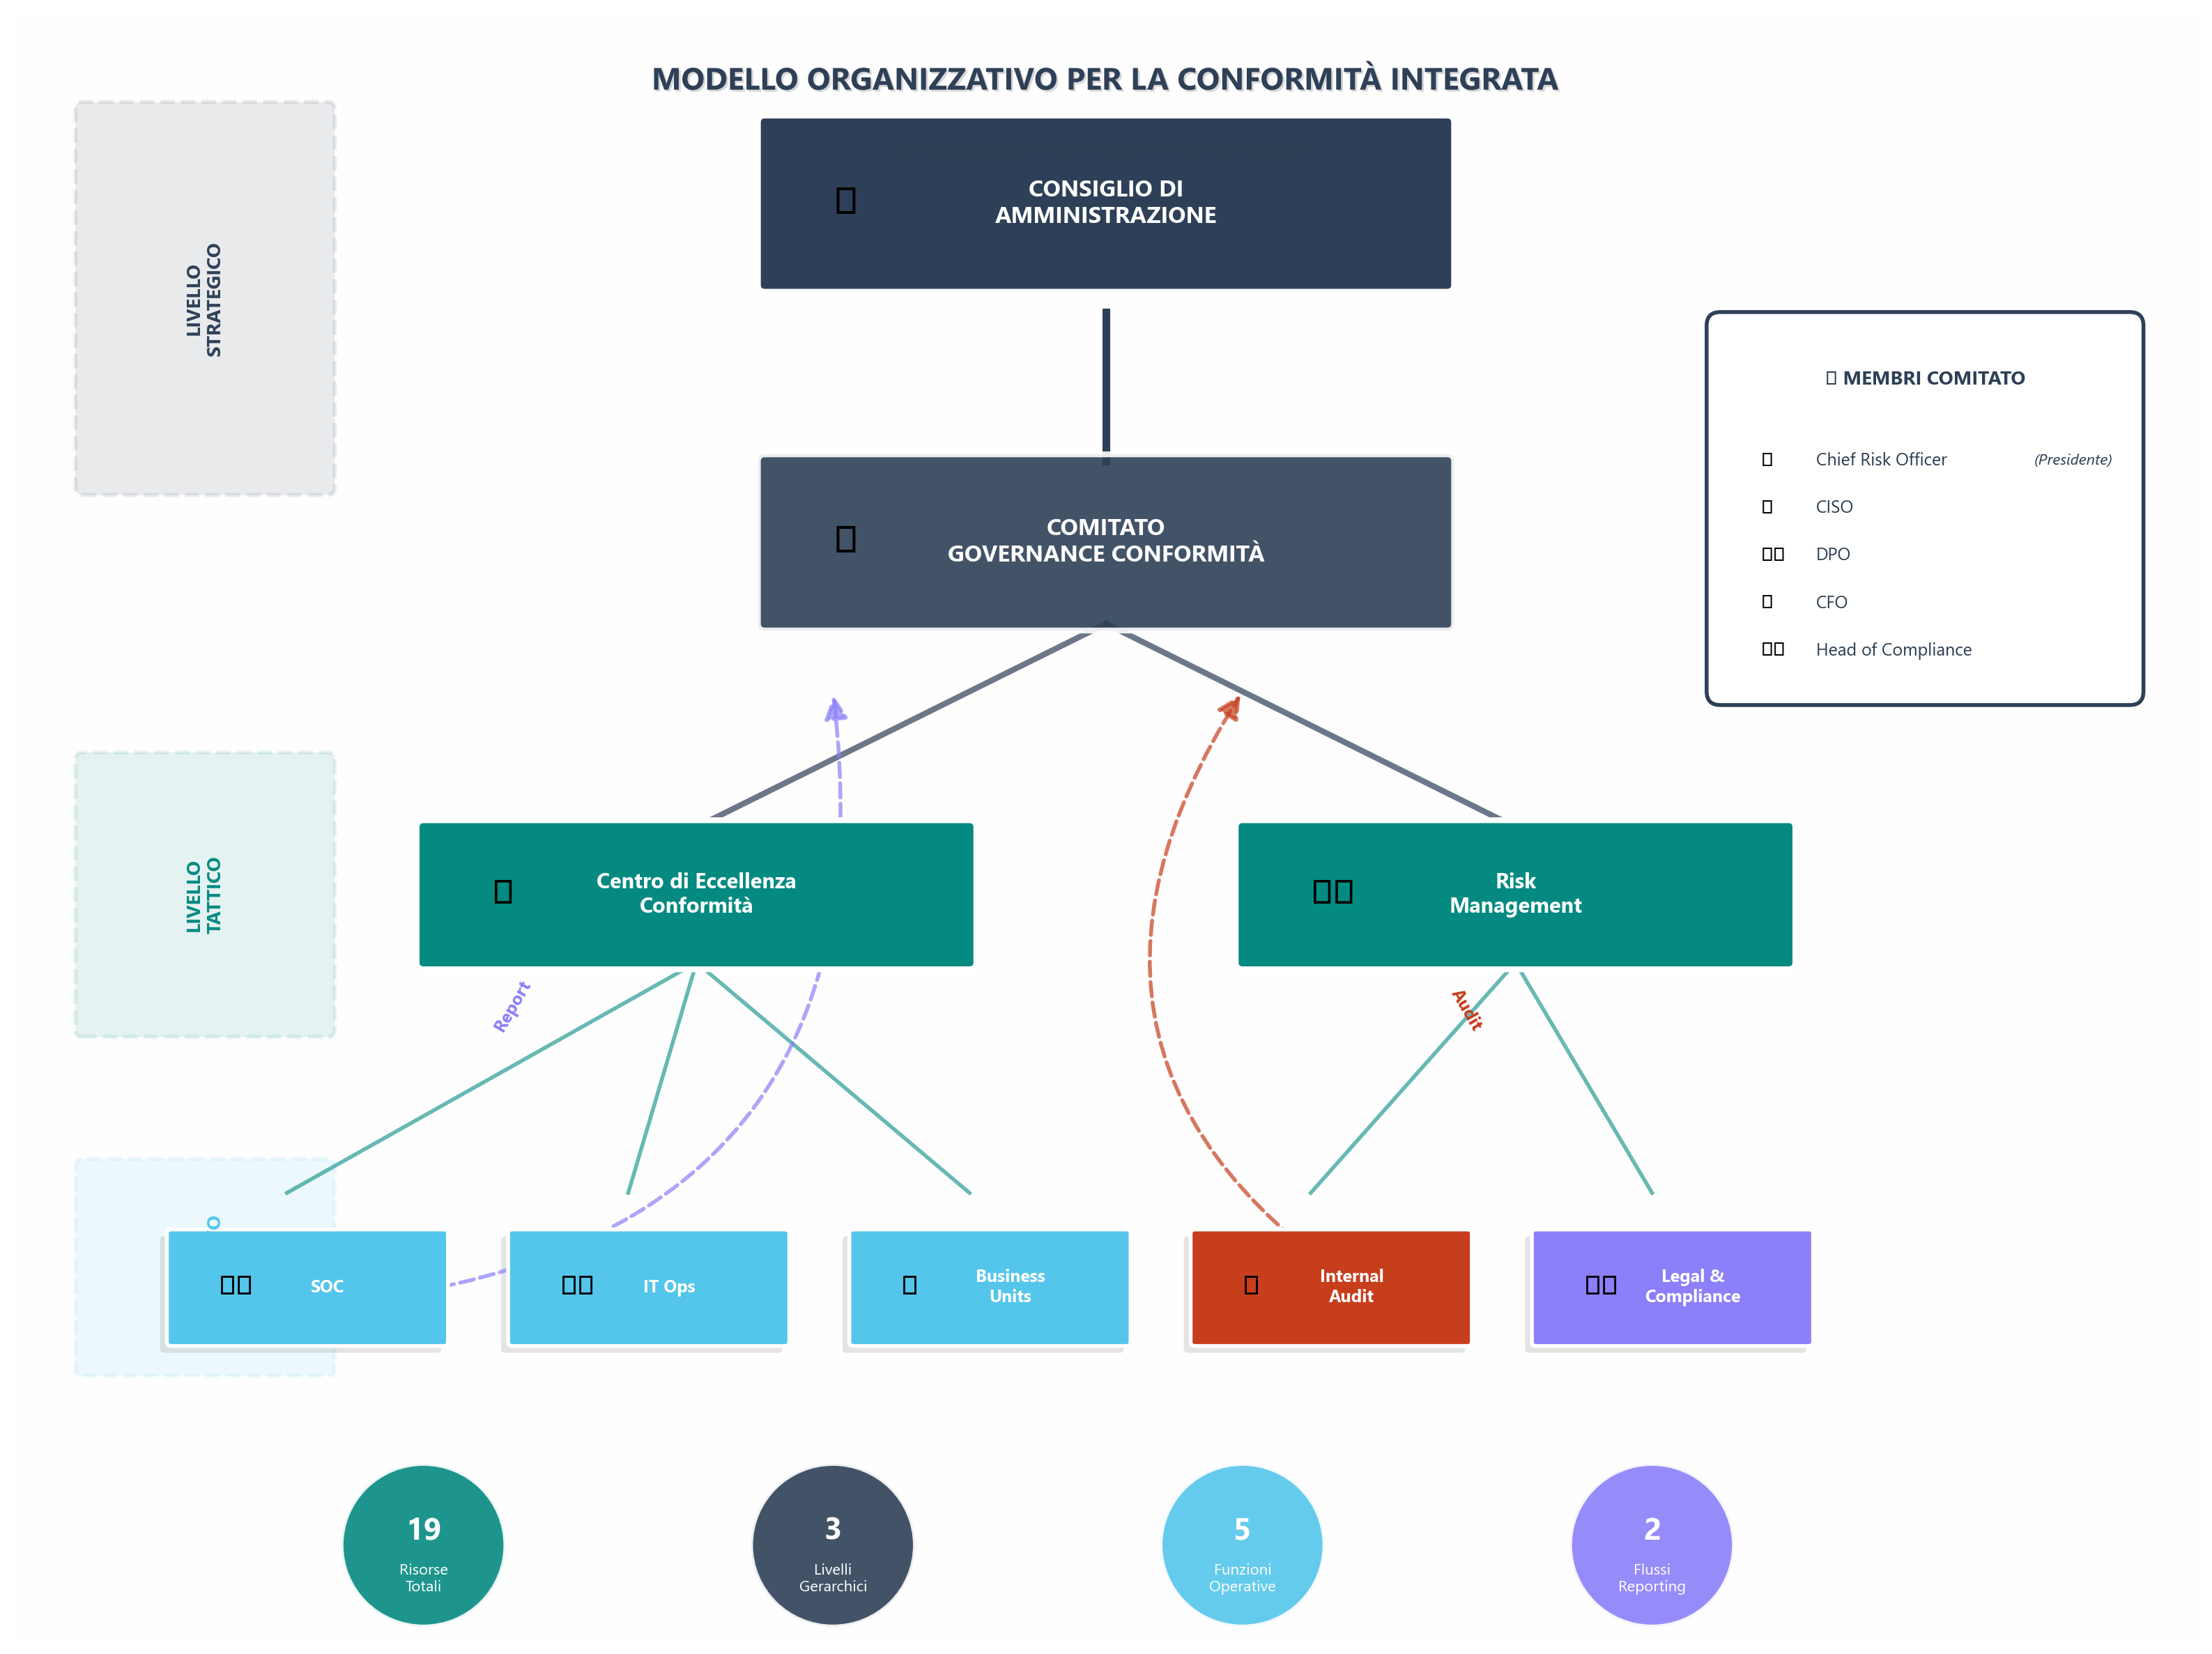

Recreate this plot in Python.
#!/usr/bin/env python3
# -*- coding: utf-8 -*-
"""
Organigramma Moderno per la Conformità Integrata
Versione Premium con design professionale
"""

import matplotlib.pyplot as plt
import matplotlib.patches as mpatches
from matplotlib.patches import FancyBboxPatch, Circle, FancyArrowPatch, Polygon
import matplotlib.patheffects as path_effects
import numpy as np

# Configurazione stile premium
plt.rcParams.update({
    'font.family': 'sans-serif',
    'font.sans-serif': ['Segoe UI', 'Helvetica', 'Arial'],
    'font.size': 11,
    'figure.facecolor': 'white',
    'axes.facecolor': '#f8f9fa',
})

# Palette colori professionale e moderna
COLORS = {
    'strategic': '#2E4057',    # Blu scuro elegante
    'tactical': '#048A81',     # Verde acqua professionale  
    'operational': '#54C6EB',  # Blu chiaro
    'accent': '#F18F01',       # Arancione per evidenziare
    'danger': '#C73E1D',       # Rosso per audit
    'info': '#8B80F9',         # Viola per report
    'bg_light': '#F7F7F7',     # Sfondo chiaro
    'text': '#2C3E50',         # Testo principale
    'text_light': '#FFFFFF',   # Testo su sfondo scuro
}

def create_modern_org_chart():
    """
    Crea un organigramma moderno e visualmente accattivante
    """
    fig = plt.figure(figsize=(16, 12), facecolor='white')
    ax = fig.add_subplot(111)
    ax.set_xlim(-8, 8)
    ax.set_ylim(-2, 10)
    ax.axis('off')
    
    # Sfondo con gradiente sottile
    for i in range(10):
        rect = plt.Rectangle((-8, -2+i*1.2), 16, 1.2, 
                            facecolor=COLORS['bg_light'], 
                            alpha=0.05-i*0.005, zorder=0)
        ax.add_patch(rect)
    
    # =================================================================
    # LIVELLO STRATEGICO
    # =================================================================
    
    # Consiglio di Amministrazione
    cda_box = FancyBboxPatch((-2.5, 8), 5, 1.2,
                            boxstyle="round,pad=0.05",
                            facecolor=COLORS['strategic'],
                            edgecolor='white',
                            linewidth=3,
                            zorder=3)
    ax.add_patch(cda_box)
    
    # Icona CdA
    ax.text(-2, 8.6, '👥', fontsize=20, ha='left', va='center', zorder=4)
    ax.text(0, 8.6, 'CONSIGLIO DI\nAMMINISTRAZIONE', 
           fontsize=12, fontweight='bold',
           color=COLORS['text_light'], ha='center', va='center',
           zorder=4)
    
    # Comitato Governance Conformità
    comitato_box = FancyBboxPatch((-2.5, 5.5), 5, 1.2,
                                 boxstyle="round,pad=0.05",
                                 facecolor=COLORS['strategic'],
                                 edgecolor='white',
                                 linewidth=3,
                                 alpha=0.9,
                                 zorder=3)
    ax.add_patch(comitato_box)
    
    ax.text(-2, 6.1, '🎯', fontsize=20, ha='left', va='center', zorder=4)
    ax.text(0, 6.1, 'COMITATO\nGOVERNANCE CONFORMITÀ', 
           fontsize=12, fontweight='bold',
           color=COLORS['text_light'], ha='center', va='center',
           zorder=4)
    
    # Connessione CdA -> Comitato
    ax.plot([0, 0], [7.8, 6.7], color=COLORS['strategic'], 
           linewidth=4, zorder=2)
    
    # Label Livello Strategico
    strategic_label = FancyBboxPatch((-7.5, 6.5), 1.8, 2.8,
                                    boxstyle="round,pad=0.05",
                                    facecolor=COLORS['strategic'],
                                    alpha=0.1,
                                    edgecolor=COLORS['strategic'],
                                    linewidth=2,
                                    linestyle='--',
                                    zorder=1)
    ax.add_patch(strategic_label)
    ax.text(-6.6, 7.9, 'LIVELLO\nSTRATEGICO', fontsize=10, 
           fontweight='bold', color=COLORS['strategic'],
           ha='center', va='center', rotation=90)
    
    # =================================================================
    # LIVELLO TATTICO
    # =================================================================
    
    # Centro di Eccellenza Conformità
    cec_box = FancyBboxPatch((-5, 3), 4, 1,
                            boxstyle="round,pad=0.05",
                            facecolor=COLORS['tactical'],
                            edgecolor='white',
                            linewidth=3,
                            zorder=3)
    ax.add_patch(cec_box)
    
    ax.text(-4.5, 3.5, '🏆', fontsize=18, ha='left', va='center', zorder=4)
    ax.text(-3, 3.5, 'Centro di Eccellenza\nConformità', 
           fontsize=11, fontweight='bold',
           color=COLORS['text_light'], ha='center', va='center',
           zorder=4)
    
    # Risk Management
    risk_box = FancyBboxPatch((1, 3), 4, 1,
                            boxstyle="round,pad=0.05",
                            facecolor=COLORS['tactical'],
                            edgecolor='white',
                            linewidth=3,
                            zorder=3)
    ax.add_patch(risk_box)
    
    ax.text(1.5, 3.5, '⚠️', fontsize=18, ha='left', va='center', zorder=4)
    ax.text(3, 3.5, 'Risk\nManagement', 
           fontsize=11, fontweight='bold',
           color=COLORS['text_light'], ha='center', va='center',
           zorder=4)
    
    # Connessioni Strategico -> Tattico
    ax.plot([0, -3], [5.5, 4], color=COLORS['strategic'], 
           linewidth=3, alpha=0.7, zorder=2)
    ax.plot([0, 3], [5.5, 4], color=COLORS['strategic'], 
           linewidth=3, alpha=0.7, zorder=2)
    
    # Label Livello Tattico
    tactical_label = FancyBboxPatch((-7.5, 2.5), 1.8, 2,
                                   boxstyle="round,pad=0.05",
                                   facecolor=COLORS['tactical'],
                                   alpha=0.1,
                                   edgecolor=COLORS['tactical'],
                                   linewidth=2,
                                   linestyle='--',
                                   zorder=1)
    ax.add_patch(tactical_label)
    ax.text(-6.6, 3.5, 'LIVELLO\nTATTICO', fontsize=10, 
           fontweight='bold', color=COLORS['tactical'],
           ha='center', va='center', rotation=90)
    
    # =================================================================
    # LIVELLO OPERATIVO
    # =================================================================
    
    # Box operativi con design moderno
    operational_boxes = [
        (-6, 0.5, '🛡️', 'SOC', COLORS['operational']),
        (-3.5, 0.5, '⚙️', 'IT Ops', COLORS['operational']),
        (-1, 0.5, '🏢', 'Business\nUnits', COLORS['operational']),
        (1.5, 0.5, '🔍', 'Internal\nAudit', COLORS['danger']),
        (4, 0.5, '⚖️', 'Legal &\nCompliance', COLORS['info']),
    ]
    
    for x, y, icon, text, color in operational_boxes:
        # Effetto ombra
        shadow = FancyBboxPatch((x-0.9, y-0.35), 2, 0.8,
                               boxstyle="round,pad=0.03",
                               facecolor='gray',
                               alpha=0.2,
                               edgecolor='none',
                               zorder=2)
        ax.add_patch(shadow)
        
        # Box principale
        box = FancyBboxPatch((x-0.85, y-0.3), 2, 0.8,
                            boxstyle="round,pad=0.03",
                            facecolor=color,
                            edgecolor='white',
                            linewidth=2,
                            zorder=3)
        ax.add_patch(box)
        
        # Icona e testo
        ax.text(x-0.5, y+0.1, icon, fontsize=14, ha='left', va='center', zorder=4)
        ax.text(x+0.3, y+0.1, text, fontsize=9, fontweight='bold',
               color=COLORS['text_light'], ha='center', va='center',
               zorder=4)
    
    # Connessioni Tattico -> Operativo
    connections_ops = [
        (-3, 3, -6, 1.3),
        (-3, 3, -3.5, 1.3),
        (-3, 3, -1, 1.3),
        (3, 3, 1.5, 1.3),
        (3, 3, 4, 1.3),
    ]
    
    for x1, y1, x2, y2 in connections_ops:
        ax.plot([x1, x2], [y1, y2], color=COLORS['tactical'], 
               linewidth=2, alpha=0.6, zorder=2)
    
    # Label Livello Operativo
    operational_label = FancyBboxPatch((-7.5, 0), 1.8, 1.5,
                                      boxstyle="round,pad=0.05",
                                      facecolor=COLORS['operational'],
                                      alpha=0.1,
                                      edgecolor=COLORS['operational'],
                                      linewidth=2,
                                      linestyle='--',
                                      zorder=1)
    ax.add_patch(operational_label)
    ax.text(-6.6, 0.75, 'LIVELLO\nOPERATIVO', fontsize=10, 
           fontweight='bold', color=COLORS['operational'],
           ha='center', va='center', rotation=90)
    
    # =================================================================
    # FRECCE DI REPORTING E AUDIT
    # =================================================================
    
    # Freccia Report (blu)
    report_arrow = FancyArrowPatch((-5.5, 0.5), (-2, 5),
                                 connectionstyle="arc3,rad=0.5",
                                 arrowstyle='-|>',
                                 mutation_scale=25,
                                 linewidth=2,
                                 color=COLORS['info'],
                                 linestyle='--',
                                 alpha=0.7,
                                 zorder=2)
    ax.add_patch(report_arrow)
    ax.text(-4.5, 2.5, 'Report', fontsize=9, 
           color=COLORS['info'], fontweight='bold',
           rotation=60)
    
    # Freccia Audit (rosso)
    audit_arrow = FancyArrowPatch((2, 0.5), (1, 5),
                                connectionstyle="arc3,rad=-0.5",
                                arrowstyle='-|>',
                                mutation_scale=25,
                                linewidth=2,
                                color=COLORS['danger'],
                                linestyle='--',
                                alpha=0.7,
                                zorder=2)
    ax.add_patch(audit_arrow)
    ax.text(2.5, 2.5, 'Audit', fontsize=9, 
           color=COLORS['danger'], fontweight='bold',
           rotation=-60)
    
    # =================================================================
    # BOX INFORMATIVO MEMBRI COMITATO
    # =================================================================
    
    info_box = FancyBboxPatch((4.5, 5), 3, 2.7,
                             boxstyle="round,pad=0.1",
                             facecolor='white',
                             edgecolor=COLORS['strategic'],
                             linewidth=2,
                             zorder=3)
    ax.add_patch(info_box)
    
    ax.text(6, 7.3, '📋 MEMBRI COMITATO', fontsize=10, 
           fontweight='bold', color=COLORS['strategic'],
           ha='center', va='center')
    
    members = [
        ('👔', 'Chief Risk Officer', '(Presidente)'),
        ('🔒', 'CISO', ''),
        ('🛡️', 'DPO', ''),
        ('💰', 'CFO', ''),
        ('⚖️', 'Head of Compliance', ''),
    ]
    
    for i, (icon, title, role) in enumerate(members):
        y_pos = 6.7 - i*0.35
        ax.text(4.8, y_pos, icon, fontsize=10, ha='left', va='center')
        ax.text(5.2, y_pos, title, fontsize=9, ha='left', va='center',
               color=COLORS['text'])
        if role:
            ax.text(6.8, y_pos, role, fontsize=8, ha='left', va='center',
                   color=COLORS['text'], style='italic')
    
    # =================================================================
    # TITOLO E SOTTOTITOLO
    # =================================================================
    
    title = ax.text(0, 9.5, 'MODELLO ORGANIZZATIVO PER LA CONFORMITÀ INTEGRATA', 
                   fontsize=16, fontweight='bold',
                   color=COLORS['strategic'], ha='center', va='center')
    title.set_path_effects([path_effects.SimplePatchShadow(offset=(1, -1), 
                                                          shadow_rgbFace='gray', 
                                                          alpha=0.3),
                          path_effects.Normal()])
    
    ax.text(0, 9, 'Struttura gerarchica e flussi di comunicazione', 
           fontsize=11, style='italic',
           color=COLORS['text'], ha='center', va='center', alpha=0.8)
    
    # Badge con statistiche
    stats_badges = [
        (-5, -1.3, '19', 'Risorse\nTotali', COLORS['tactical']),
        (-2, -1.3, '3', 'Livelli\nGerarchici', COLORS['strategic']),
        (1, -1.3, '5', 'Funzioni\nOperative', COLORS['operational']),
        (4, -1.3, '2', 'Flussi\nReporting', COLORS['info']),
    ]
    
    for x, y, number, label, color in stats_badges:
        badge = Circle((x, y), 0.6, facecolor=color, 
                      edgecolor='white', linewidth=2,
                      alpha=0.9, zorder=3)
        ax.add_patch(badge)
        ax.text(x, y+0.1, number, fontsize=16, fontweight='bold',
               color='white', ha='center', va='center', zorder=4)
        ax.text(x, y-0.25, label, fontsize=8,
               color='white', ha='center', va='center', zorder=4)
    
    plt.tight_layout()
    return fig

def create_plotly_org_chart():
    """
    Versione Plotly interattiva dell'organigramma
    """
    import plotly.graph_objects as go
    from plotly.subplots import make_subplots
    
    # Colori
    colors = {
        'strategic': '#2E4057',
        'tactical': '#048A81',
        'operational': '#54C6EB',
        'danger': '#C73E1D',
        'info': '#8B80F9',
        'bg': '#F7F7F7',
    }
    
    fig = go.Figure()
    
    # Nodi dell'organigramma
    nodes = {
        # Strategico
        'cda': dict(x=0, y=3, label='Consiglio di<br>Amministrazione', 
                   level='strategic', icon='👥'),
        'comitato': dict(x=0, y=2.5, label='Comitato Governance<br>Conformità', 
                        level='strategic', icon='🎯'),
        
        # Tattico
        'cec': dict(x=-1.5, y=1.5, label='Centro Eccellenza<br>Conformità', 
                   level='tactical', icon='🏆'),
        'risk': dict(x=1.5, y=1.5, label='Risk<br>Management', 
                    level='tactical', icon='⚠️'),
        
        # Operativo
        'soc': dict(x=-2.5, y=0.5, label='SOC', level='operational', icon='🛡️'),
        'it': dict(x=-1.5, y=0.5, label='IT Ops', level='operational', icon='⚙️'),
        'bu': dict(x=-0.5, y=0.5, label='Business Units', level='operational', icon='🏢'),
        'audit': dict(x=1, y=0.5, label='Internal Audit', level='danger', icon='🔍'),
        'legal': dict(x=2, y=0.5, label='Legal &<br>Compliance', level='info', icon='⚖️'),
    }
    
    # Aggiungi i nodi
    for node_id, node_data in nodes.items():
        color = colors.get(node_data['level'], colors['operational'])
        
        # Box del nodo
        fig.add_trace(go.Scatter(
            x=[node_data['x']], 
            y=[node_data['y']],
            mode='markers+text',
            marker=dict(
                size=80,
                color=color,
                line=dict(width=3, color='white'),
            ),
            text=f"{node_data['icon']}<br><b>{node_data['label']}</b>",
            textposition='middle center',
            textfont=dict(size=10, color='white', family='Arial'),
            hovertemplate=f"<b>{node_data['label']}</b><br>Livello: {node_data['level'].title()}<extra></extra>",
            showlegend=False
        ))
    
    # Connessioni gerarchiche
    connections = [
        ('cda', 'comitato'),
        ('comitato', 'cec'),
        ('comitato', 'risk'),
        ('cec', 'soc'),
        ('cec', 'it'),
        ('cec', 'bu'),
        ('risk', 'audit'),
        ('risk', 'legal'),
    ]
    
    for start, end in connections:
        x0, y0 = nodes[start]['x'], nodes[start]['y']
        x1, y1 = nodes[end]['x'], nodes[end]['y']
        
        fig.add_shape(
            type="line",
            x0=x0, y0=y0, x1=x1, y1=y1,
            line=dict(color="gray", width=2)
        )
    
    # Frecce di reporting
    fig.add_annotation(
        x=nodes['audit']['x'], y=nodes['audit']['y'],
        ax=nodes['comitato']['x'], ay=nodes['comitato']['y'],
        xref='x', yref='y',
        axref='x', ayref='y',
        showarrow=True,
        arrowhead=2,
        arrowsize=1.5,
        arrowwidth=2,
        arrowcolor=colors['danger'],
        opacity=0.6,
        standoff=40
    )
    
    fig.add_annotation(
        x=nodes['soc']['x'], y=nodes['soc']['y'],
        ax=nodes['comitato']['x']-0.2, ay=nodes['comitato']['y'],
        xref='x', yref='y',
        axref='x', ayref='y',
        showarrow=True,
        arrowhead=2,
        arrowsize=1.5,
        arrowwidth=2,
        arrowcolor=colors['info'],
        opacity=0.6,
        standoff=40
    )
    
    # Box per i livelli
    levels_boxes = [
        dict(y0=2.3, y1=3.2, label='LIVELLO STRATEGICO', color=colors['strategic']),
        dict(y0=1.2, y1=1.8, label='LIVELLO TATTICO', color=colors['tactical']),
        dict(y0=0.2, y1=0.8, label='LIVELLO OPERATIVO', color=colors['operational']),
    ]
    
    for level in levels_boxes:
        fig.add_shape(
            type="rect",
            x0=-3.5, x1=3.5,
            y0=level['y0'], y1=level['y1'],
            line=dict(color=level['color'], width=2, dash="dash"),
            fillcolor=level['color'],
            opacity=0.05,
            layer="below"
        )
        
        fig.add_annotation(
            x=-3.2, y=(level['y0'] + level['y1'])/2,
            text=f"<b>{level['label']}</b>",
            showarrow=False,
            font=dict(size=9, color=level['color']),
            textangle=-90
        )
    
    # Box membri comitato
    fig.add_shape(
        type="rect",
        x0=2.5, x1=3.8,
        y0=2, y1=3,
        line=dict(color=colors['strategic'], width=2),
        fillcolor="white",
        layer="below"
    )
    
    members_text = """<b>MEMBRI COMITATO</b>
    
• Chief Risk Officer (Presidente)
• CISO
• DPO  
• CFO
• Head of Compliance"""
    
    fig.add_annotation(
        x=3.15, y=2.5,
        text=members_text,
        showarrow=False,
        font=dict(size=8, color=colors['strategic']),
        align="left",
        bgcolor="white",
        borderpad=4
    )
    
    # Layout
    fig.update_layout(
        title=dict(
            text='<b>Modello Organizzativo per la Conformità Integrata</b><br><sub>Struttura gerarchica interattiva</sub>',
            font=dict(size=18, color=colors['strategic']),
            x=0.5
        ),
        xaxis=dict(visible=False, range=[-4, 4.5]),
        yaxis=dict(visible=False, range=[0, 3.5]),
        height=700,
        hovermode='closest',
        plot_bgcolor=colors['bg'],
        paper_bgcolor='white',
        margin=dict(l=50, r=50, t=100, b=50)
    )
    
    return fig

def save_all_org_charts():
    """
    Salva entrambe le versioni dell'organigramma
    """
    print("\n" + "="*70)
    print("🎨 GENERAZIONE ORGANIGRAMMA MODERNO")
    print("="*70 + "\n")
    
    # Versione Matplotlib
    try:
        fig_matplotlib = create_modern_org_chart()
        
        # Salva in vari formati
        fig_matplotlib.savefig('organigramma_moderno.pdf', 
                              format='pdf', bbox_inches='tight', dpi=300)
        fig_matplotlib.savefig('organigramma_moderno.png', 
                              format='png', bbox_inches='tight', dpi=200)
        fig_matplotlib.savefig('organigramma_moderno.svg', 
                              format='svg', bbox_inches='tight')
        
        print("✅ Versione Matplotlib generata:")
        print("   ├─ PDF: organigramma_moderno.pdf")
        print("   ├─ PNG: organigramma_moderno.png")
        print("   └─ SVG: organigramma_moderno.svg")
        
        plt.close(fig_matplotlib)
        
    except Exception as e:
        print(f"❌ Errore Matplotlib: {e}")
    
    # Versione Plotly (se disponibile)
    try:
        import plotly
        fig_plotly = create_plotly_org_chart()
        
        # Salva HTML interattivo
        fig_plotly.write_html('organigramma_interattivo.html')
        print("\n✅ Versione Plotly generata:")
        print("   └─ HTML: organigramma_interattivo.html (interattivo)")
        
        # Prova export immagini se kaleido disponibile
        try:
            fig_plotly.write_image('organigramma_plotly.pdf', width=1400, height=900)
            fig_plotly.write_image('organigramma_plotly.png', width=1400, height=900, scale=2)
            print("   ├─ PDF: organigramma_plotly.pdf")
            print("   └─ PNG: organigramma_plotly.png")
        except:
            print("   ℹ️  Per export PDF/PNG installa: pip install kaleido")
            
    except ImportError:
        print("\n⚠️  Plotly non installato - solo versione Matplotlib generata")
        print("   Per versione interattiva: pip install plotly")
    
    print("\n" + "="*70)
    print("✨ ORGANIGRAMMA MODERNO COMPLETATO!")
    print("="*70)
    print("\nCaratteristiche del nuovo design:")
    print("• Palette colori professionale e moderna")
    print("• Icone intuitive per ogni funzione")
    print("• Effetti visivi (ombre, gradienti)")
    print("• Layout pulito e gerarchico")
    print("• Badge con statistiche chiave")
    print("• Box informativo membri comitato")
    print("• Frecce di reporting/audit evidenziate")

if __name__ == '__main__':
    save_all_org_charts()
